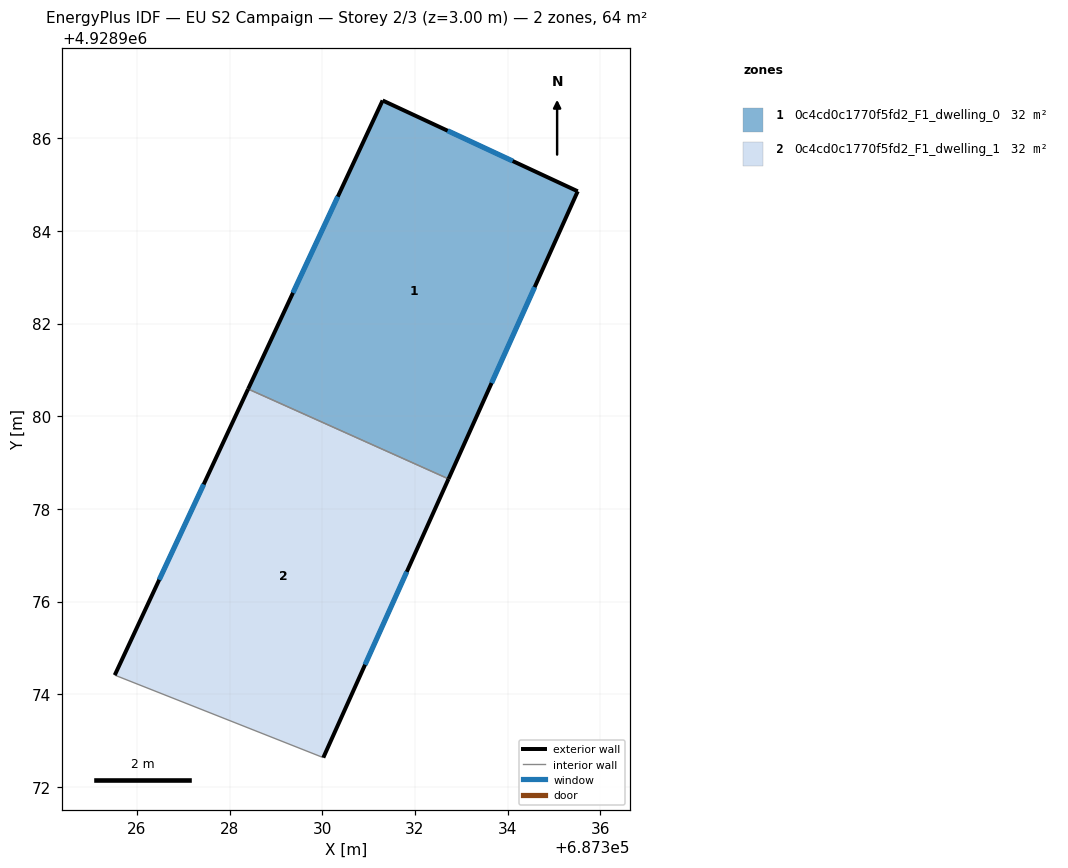
=== STOREY PLAN SPEC (per zone: floor XY polygon, exterior-wall plan segments, windows/doors) ===
zone 1: 0c4cd0c1770f5fd2_F1_dwelling_0  (32.1 m²)
  floor: (687332.72, 4928978.65) (687335.51, 4928984.85) (687331.30, 4928986.81) (687328.40, 4928980.59)
  exterior wall: (687328.40, 4928980.59) – (687331.30, 4928986.81)  [6.9 m]
    window: (687329.37, 4928982.66) – (687330.33, 4928984.74)  [2.3 m²]
  exterior wall: (687331.30, 4928986.81) – (687335.51, 4928984.85)  [4.6 m]
    window: (687332.71, 4928986.16) – (687334.11, 4928985.51)  [1.5 m²]
  exterior wall: (687335.51, 4928984.85) – (687332.72, 4928978.65)  [6.8 m]
    window: (687334.58, 4928982.78) – (687333.65, 4928980.72)  [2.3 m²]
  interior walls: 1
zone 2: 0c4cd0c1770f5fd2_F1_dwelling_1  (32.1 m²)
  floor: (687330.02, 4928972.63) (687332.72, 4928978.65) (687328.40, 4928980.59) (687325.52, 4928974.41)
  exterior wall: (687325.52, 4928974.41) – (687328.40, 4928980.59)  [6.8 m]
    window: (687326.48, 4928976.47) – (687327.44, 4928978.53)  [2.3 m²]
  exterior wall: (687332.72, 4928978.65) – (687330.02, 4928972.63)  [6.6 m]
    window: (687331.82, 4928976.64) – (687330.92, 4928974.64)  [2.2 m²]
  interior walls: 2

=== DERIVED (storey summary) ===
Building: EU S2 Campaign
Storey: 2 of 3  (floor level z = 3.00 m)
Storey gross floor area: 64.1 m²
Zones on this storey: 2
  - 0c4cd0c1770f5fd2_F1_dwelling_0: floor 32.1 m²; exterior wall 18.3 m (54.9 m²); 3 window(s) 6.1 m²; WWR 11.1%
  - 0c4cd0c1770f5fd2_F1_dwelling_1: floor 32.1 m²; exterior wall 13.4 m (40.2 m²); 2 window(s) 4.5 m²; WWR 11.1%
Zone adjacency (shared interzone walls):
  - 0c4cd0c1770f5fd2_F1_dwelling_0 ↔ 0c4cd0c1770f5fd2_F1_dwelling_1